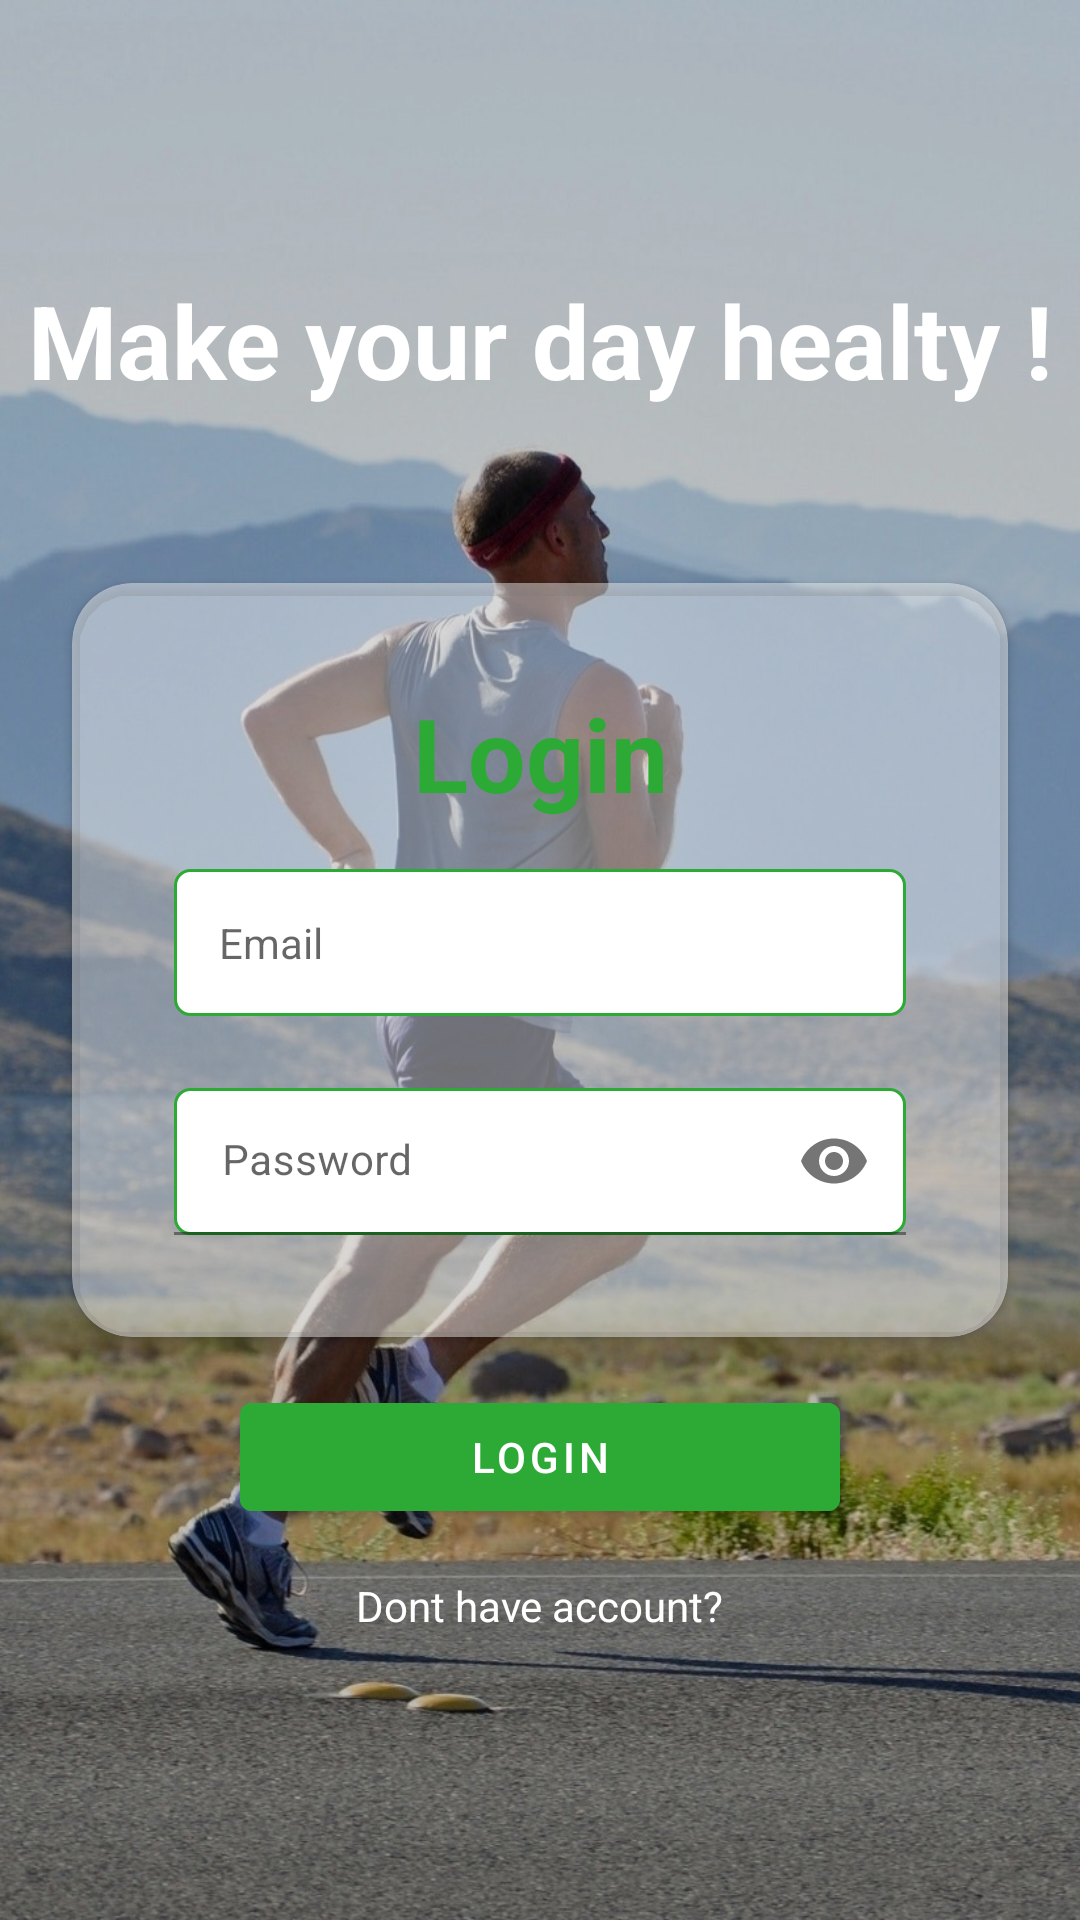

Reconstruct the res/layout file that produces this screen, plus the resources it refers to.
<!-- AndroidManifest.xml: application theme Theme.PKL_v1 -->
<!-- res/layout/fragment_login.xml -->
<?xml version="1.0" encoding="utf-8"?>
<androidx.constraintlayout.widget.ConstraintLayout xmlns:android="http://schemas.android.com/apk/res/android"
    xmlns:app="http://schemas.android.com/apk/res-auto"
    xmlns:tools="http://schemas.android.com/tools"
    android:layout_width="match_parent"
    android:layout_height="match_parent"
    tools:context=".ui.auth.LoginFragment">


    <ImageView
        android:id="@+id/imageView"
        android:layout_width="wrap_content"
        android:layout_height="wrap_content"
        android:scaleType="centerCrop"
        android:src="@drawable/image2"
        app:layout_constraintBottom_toBottomOf="parent"
        app:layout_constraintEnd_toEndOf="parent"
        app:layout_constraintStart_toStartOf="parent"
        app:layout_constraintTop_toTopOf="parent" />

    <androidx.constraintlayout.widget.ConstraintLayout
        android:layout_width="match_parent"
        android:background="#40000000"
        android:layout_height="match_parent">

    </androidx.constraintlayout.widget.ConstraintLayout>

    <TextView
        android:id="@+id/textView5"
        android:layout_width="wrap_content"
        android:layout_height="wrap_content"
        android:layout_marginTop="32dp"
        android:text="Make your day healty !"
        android:textColor="#FFFFFF"
        android:textSize="34sp"
        android:textStyle="bold"
        app:layout_constraintBottom_toTopOf="@+id/cardView"
        app:layout_constraintEnd_toEndOf="parent"
        app:layout_constraintStart_toStartOf="parent"
        app:layout_constraintTop_toTopOf="parent" />

    <androidx.cardview.widget.CardView
        android:id="@+id/cardView"
        android:layout_width="match_parent"
        android:layout_height="wrap_content"
        android:layout_marginStart="24dp"
        android:layout_marginEnd="24dp"
        android:backgroundTint="#70ffffff"
        app:cardCornerRadius="20dp"
        app:layout_constraintBottom_toBottomOf="parent"
        app:layout_constraintEnd_toEndOf="parent"
        app:layout_constraintStart_toStartOf="parent"
        app:layout_constraintTop_toTopOf="parent">

        <androidx.constraintlayout.widget.ConstraintLayout
            android:layout_width="match_parent"
            android:layout_height="match_parent"
            android:padding="10dp">

            <com.google.android.material.textfield.TextInputLayout
                android:id="@+id/username_text_input_layout"
                android:layout_width="match_parent"
                android:layout_height="wrap_content"
                app:layout_constraintTop_toBottomOf="@+id/ID_Login_EdtEmail"
                app:passwordToggleEnabled="true"
                tools:layout_editor_absoluteX="10dp">

                <EditText
                    android:id="@+id/ID_Login_EdtPassword"
                    android:layout_width="match_parent"
                    android:layout_height="wrap_content"
                    android:layout_marginStart="24dp"
                    android:layout_marginTop="24dp"
                    android:layout_marginEnd="24dp"
                    android:layout_marginBottom="24dp"
                    android:background="@drawable/backgroundedittext"
                    android:hint="Password"
                    android:inputType="textPassword"
                    android:padding="15dp"
                    android:textSize="14sp"
                    app:layout_constraintBottom_toBottomOf="parent"
                    app:layout_constraintEnd_toEndOf="parent"
                    app:layout_constraintHorizontal_bias="0.473"
                    app:layout_constraintStart_toStartOf="parent"
                    app:layout_constraintTop_toBottomOf="@+id/ID_Login_EdtEmail" />
            </com.google.android.material.textfield.TextInputLayout>
            <EditText
                android:id="@+id/ID_Login_EdtEmail"
                android:layout_width="match_parent"
                android:layout_height="wrap_content"
                android:layout_marginStart="24dp"
                android:layout_marginTop="16dp"
                android:layout_marginEnd="24dp"
                android:background="@drawable/backgroundedittext"
                android:hint="Email"
                android:inputType="textEmailAddress"
                android:padding="15dp"
                android:textSize="14sp"
                app:layout_constraintEnd_toEndOf="parent"
                app:layout_constraintHorizontal_bias="0.0"
                app:layout_constraintStart_toStartOf="parent"
                app:layout_constraintTop_toBottomOf="@+id/textView4"
                tools:layout_editor_absoluteY="121dp" />

            <TextView
                android:id="@+id/textView4"
                android:layout_width="wrap_content"
                android:layout_height="wrap_content"
                android:layout_marginTop="24dp"
                android:text="Login"
                android:textColor="@color/tema"
                android:textSize="34sp"
                android:textStyle="bold"
                app:layout_constraintEnd_toEndOf="parent"
                app:layout_constraintStart_toStartOf="parent"
                app:layout_constraintTop_toTopOf="parent" />


        </androidx.constraintlayout.widget.ConstraintLayout>

    </androidx.cardview.widget.CardView>

    <com.google.android.material.button.MaterialButton
        android:id="@+id/ID_Login_BtnLogin"
        android:layout_width="200dp"
        android:layout_height="wrap_content"
        android:layout_marginStart="24dp"
        android:layout_marginTop="16dp"
        android:layout_marginEnd="24dp"
        android:backgroundTint="@color/tema"
        android:text="Login"
        app:layout_constraintEnd_toEndOf="@+id/cardView"
        app:layout_constraintStart_toStartOf="@+id/cardView"
        app:layout_constraintTop_toBottomOf="@+id/cardView" />

    <TextView
        android:id="@+id/ID_Login_BtnRegis"
        android:layout_width="wrap_content"
        android:textColor="@color/white"
        android:layout_height="wrap_content"
        android:layout_marginTop="16dp"
        android:text="Dont have account?"
        app:layout_constraintEnd_toEndOf="@+id/ID_Login_BtnLogin"
        app:layout_constraintStart_toStartOf="@+id/ID_Login_BtnLogin"
        app:layout_constraintTop_toBottomOf="@+id/ID_Login_BtnLogin" />

</androidx.constraintlayout.widget.ConstraintLayout>
<!-- resources referenced by this layout -->
<resources>
  <color name="tema">#2DAA36</color>
  <color name="white">#FFFFFFFF</color>
  <!-- drawable backgroundedittext (drawable) -->
  <shape xmlns:android="http://schemas.android.com/apk/res/android">
      <solid android:color="@color/white"/>
      <stroke
          android:width="1dp"
          android:color="@color/tema" />
      <corners
          android:radius="5dp"/>
  </shape>
  <!-- drawable image2: jpg bitmap (drawable, 358652 bytes) -->
  <style name="Theme.PKL_v1" parent="Theme.MaterialComponents.DayNight.NoActionBar">
          
          <item name="colorPrimary">@color/purple_500</item>
          <item name="colorPrimaryVariant">@color/purple_700</item>
          <item name="colorOnPrimary">@color/white</item>
          
          <item name="colorSecondary">@color/teal_200</item>
          <item name="colorSecondaryVariant">@color/teal_700</item>
          <item name="colorOnSecondary">@color/black</item>
          
          <item name="android:statusBarColor" tools:targetApi="l">?attr/colorPrimaryVariant</item>
          
      </style>
  <color name="purple_500">#2DAA36</color>
  <color name="purple_700">#2DAA36</color>
  <color name="teal_200">#2DAA36</color>
  <color name="teal_700">#FF018786</color>
  <color name="black">#FF000000</color>
</resources>
